Run: headless pygame with SDL's dummy video driver; simulated clock (each Clock.tick advances the game by its frame time, no real sleeping); random seed 0; keys injected as events and as key.get_pressed() state; no mouse input.
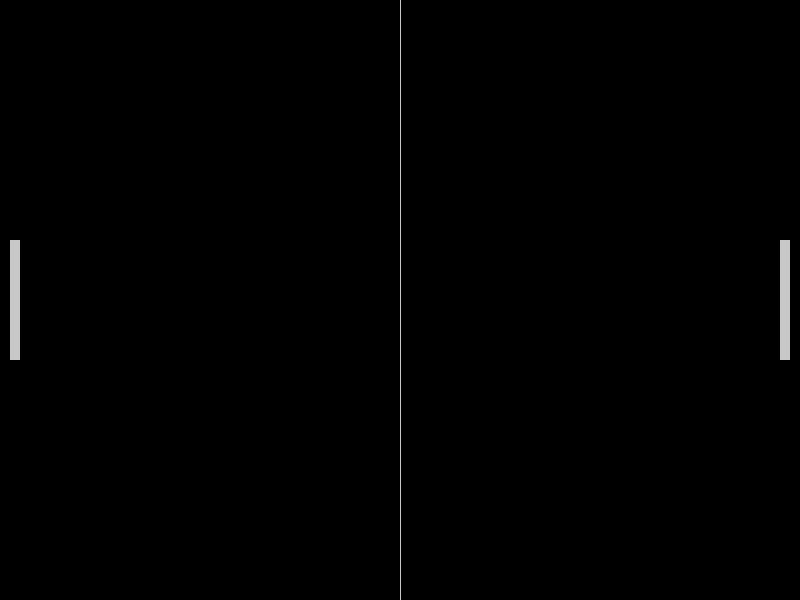
Frame 1 of 4 · flips 1–60 · no input
Frame 2 of 4 · flips 61–180 · tapped SPACE, RETURN · held RIGHT (→), D · screen unchanged from frame 1, image omitted
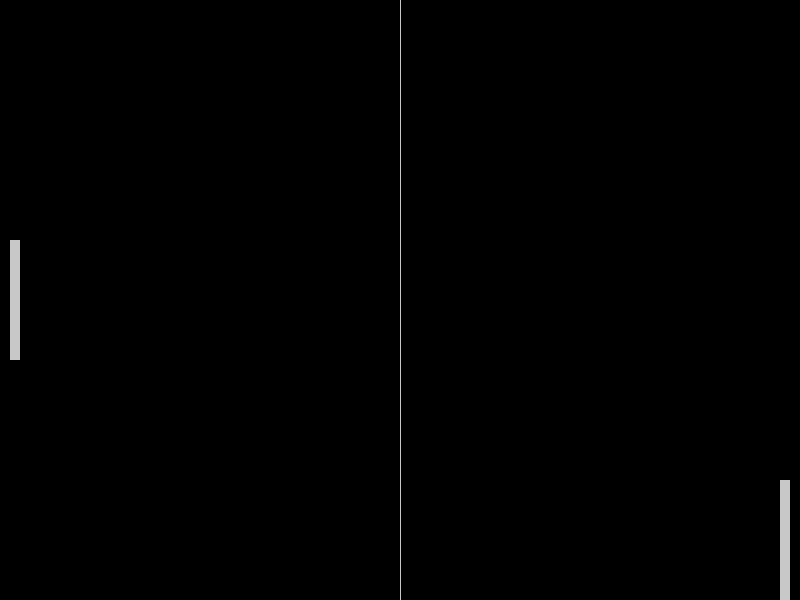
Frame 3 of 4 · flips 181–300 · held DOWN (↓), S
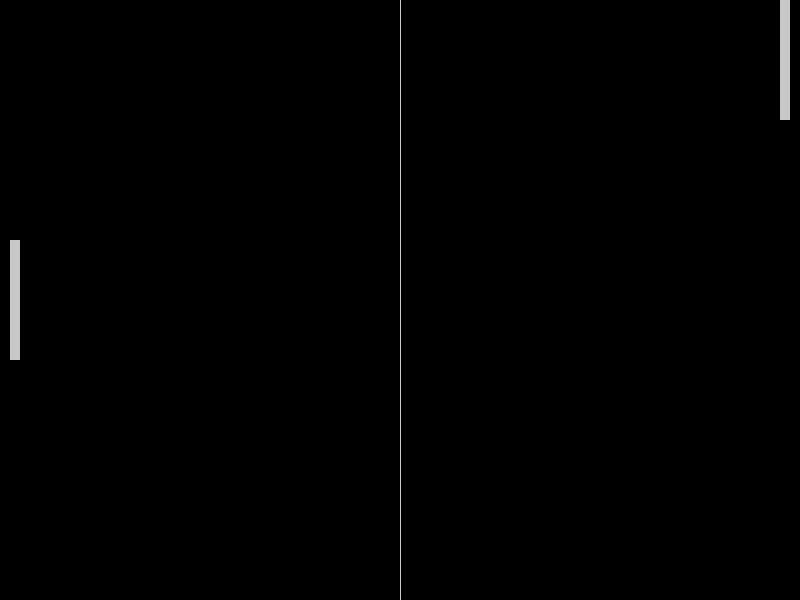
Frame 4 of 4 · flips 301–420 · held LEFT (←), A, UP (↑), W

The pygame program that drew these frames:

import pygame
import sys

# Inicialização do Pygame
pygame.init()

# Definição de variáveis
width, height = 800, 600
ball = pygame.Rect(width/2 - 15, height/2 - 15, 30, 30)
player = pygame.Rect(width - 20, height/2 - 60, 10, 120)
opponent = pygame.Rect(10, height/2 - 60, 10, 120)
bg_color = (0, 0, 0)
light_grey = (200, 200, 200)
ball_speed_x = 7
ball_speed_y = 7
player_speed = 0

# Configuração da tela
screen = pygame.display.set_mode((width, height))
pygame.display.set_caption('Pong')

# Loop principal do jogo
while True:
    for event in pygame.event.get():
        if event.type == pygame.QUIT:
            pygame.quit()
            sys.exit()
        if event.type == pygame.KEYDOWN:
            if event.key == pygame.K_DOWN:
                player_speed = 7
            if event.key == pygame.K_UP:
                player_speed = -7
        if event.type == pygame.KEYUP:
            if event.key == pygame.K_DOWN or event.key == pygame.K_UP:
                player_speed = 0

    ball.x += ball_speed_x
    ball.y += ball_speed_y

    if ball.top <= 0 or ball.bottom >= height:
        ball_speed_y *= -1

    if ball.colliderect(player) or ball.colliderect(opponent):
        ball_speed_x *= -1

    player.y += player_speed
    if player.top <= 0:
        player.top = 0
    if player.bottom >= height:
        player.bottom = height

    # Desenhar elementos na tela
    screen.fill(bg_color)
    pygame.draw.rect(screen, light_grey, player)
    pygame.draw.rect(screen, light_grey, opponent)
    pygame.draw.ellipse(screen, light_grey, ball)
    pygame.draw.aaline(screen, light_grey, (width/2, 0), (width/2, height))

    pygame.display.flip()
